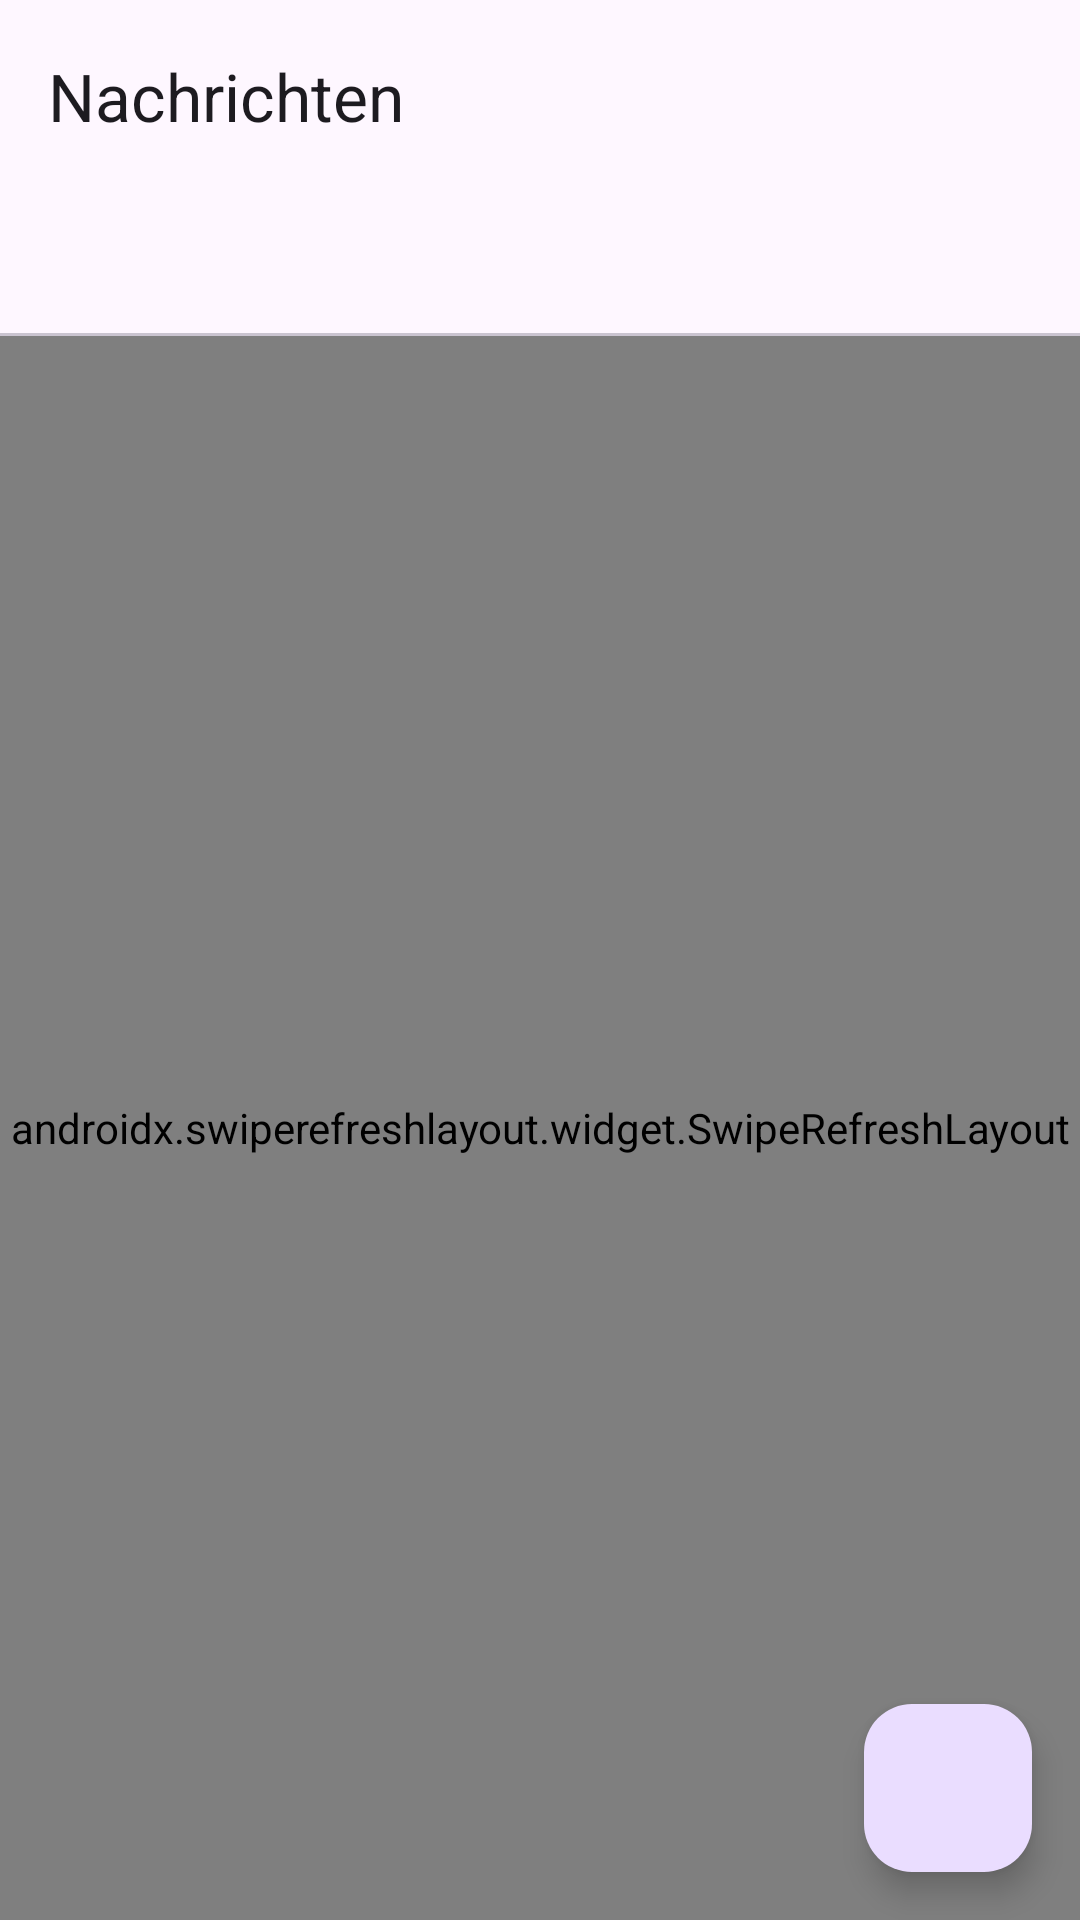

Produce the Android XML layout that renders to this screen, including the resource entries it uses.
<!-- AndroidManifest.xml: application theme Theme.WebUntis -->
<!-- res/layout/fragment_messages.xml -->
<?xml version="1.0" encoding="utf-8"?>
<LinearLayout xmlns:android="http://schemas.android.com/apk/res/android"
    xmlns:app="http://schemas.android.com/apk/res-auto"
    android:layout_width="match_parent"
    android:layout_height="match_parent"
    android:orientation="vertical"
    android:background="?attr/colorSurface">

    <com.google.android.material.appbar.AppBarLayout
        android:layout_width="match_parent"
        android:layout_height="wrap_content">

        <com.google.android.material.appbar.MaterialToolbar
            android:id="@+id/toolbar"
            android:layout_width="match_parent"
            android:layout_height="?attr/actionBarSize"
            app:title="@string/nav_messages"
            app:titleTextAppearance="@style/TextAppearance.Material3.TitleLarge" />

        <com.google.android.material.tabs.TabLayout
            android:id="@+id/tab_layout"
            android:layout_width="match_parent"
            android:layout_height="wrap_content"
            app:tabMode="fixed"
            app:tabGravity="fill" />

    </com.google.android.material.appbar.AppBarLayout>

    <FrameLayout
        android:layout_width="match_parent"
        android:layout_height="0dp"
        android:layout_weight="1">

        <androidx.swiperefreshlayout.widget.SwipeRefreshLayout
            android:id="@+id/swipe_refresh"
            android:layout_width="match_parent"
            android:layout_height="match_parent">

            <androidx.recyclerview.widget.RecyclerView
                android:id="@+id/recycler_view"
                android:layout_width="match_parent"
                android:layout_height="match_parent"
                android:padding="12dp"
                android:paddingBottom="80dp"
                android:clipToPadding="false"
                android:visibility="gone" />

        </androidx.swiperefreshlayout.widget.SwipeRefreshLayout>

        <ProgressBar
            android:id="@+id/progress_bar"
            android:layout_width="wrap_content"
            android:layout_height="wrap_content"
            android:layout_gravity="center"
            android:visibility="gone" />

        <TextView
            android:id="@+id/empty_view"
            android:layout_width="match_parent"
            android:layout_height="match_parent"
            android:gravity="center"
            android:textSize="16sp"
            android:textColor="?attr/colorOnSurfaceVariant"
            android:padding="32dp"
            android:visibility="gone" />

        <com.google.android.material.floatingactionbutton.FloatingActionButton
            android:id="@+id/fab_compose"
            android:layout_width="wrap_content"
            android:layout_height="wrap_content"
            android:layout_gravity="bottom|end"
            android:layout_margin="16dp"
            android:contentDescription="@string/fab_new_message"
            app:srcCompat="@drawable/ic_edit" />

    </FrameLayout>

</LinearLayout>
<!-- resources referenced by this layout -->
<resources>
  <string name="fab_new_message">Neue Nachricht</string>
  <string name="nav_messages">Nachrichten</string>
  <style name="Theme.WebUntis" parent="Theme.Material3.DayNight.NoActionBar">
          <item name="colorPrimary">@color/primary</item>
          <item name="colorPrimaryVariant">@color/primary_variant</item>
          <item name="colorOnPrimary">@color/on_primary</item>
          <item name="android:statusBarColor">?attr/colorSurface</item>
          <item name="android:navigationBarColor">?attr/colorSurface</item>
          <item name="android:windowLightStatusBar">true</item>
      </style>
  <color name="primary">#4F8EF7</color>
  <color name="primary_variant">#6C63FF</color>
  <color name="on_primary">#FFFFFF</color>
</resources>
